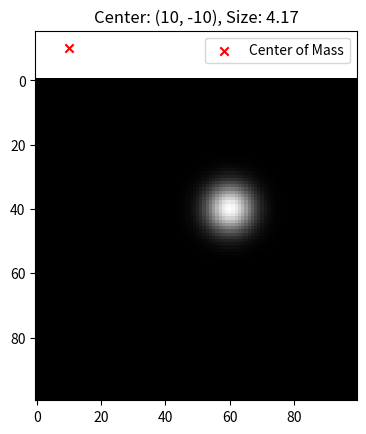

Generate this figure with matplotlib:
import numpy as np
from matplotlib import pyplot as plt


def analyze_subframe(roi):
    if roi is None or roi.size == 0:
        return False

    # Get roi shape
    h, w = roi.shape

    # Threshold to isolate the object (binary mask)
    threshold = np.max(roi) / 2
    binary_roi = np.where(roi > threshold, 255, 0)

    # Compute center of mass
    Y, X = np.indices((h, w))
    weights = binary_roi.astype(float)
    den = np.sum(weights)

    if den == 0:
        raise ValueError("No signal detected in ROI.")

    cx = np.sum(X * weights) / den
    cy = np.sum(Y * weights) / den

    # Compute radial standard deviation
    r2 = (X - cx)**2 + (Y - cy)**2
    star_size = np.sqrt(np.sum(weights * r2) / den)

    # Coordinates of star center relative to center of ROI
    cx = cx - (w / 2)
    cy = cy - (h / 2)

    return (int(round(cx)), int(round(cy))), star_size

if __name__ == '__main__':
    # Create empty image
    roi = np.zeros((100, 100), dtype=np.uint8)

    # Add a bright gaussian "star"
    x0, y0 = 60, 40
    X, Y = np.meshgrid(np.arange(100), np.arange(100))
    sigma = 5
    roi += (255 * np.exp(-((X - x0)**2 + (Y - y0)**2) / (2 * sigma**2))).astype(np.uint8)

    # Analyze the subframe
    (center, size) = analyze_subframe(roi)

    # Show the result
    plt.imshow(roi, cmap='gray')
    plt.scatter(center[0], center[1], color='red', marker='x', label='Center of Mass')
    plt.title(f"Center: {center}, Size: {size:.2f}")
    plt.legend()
    plt.show()